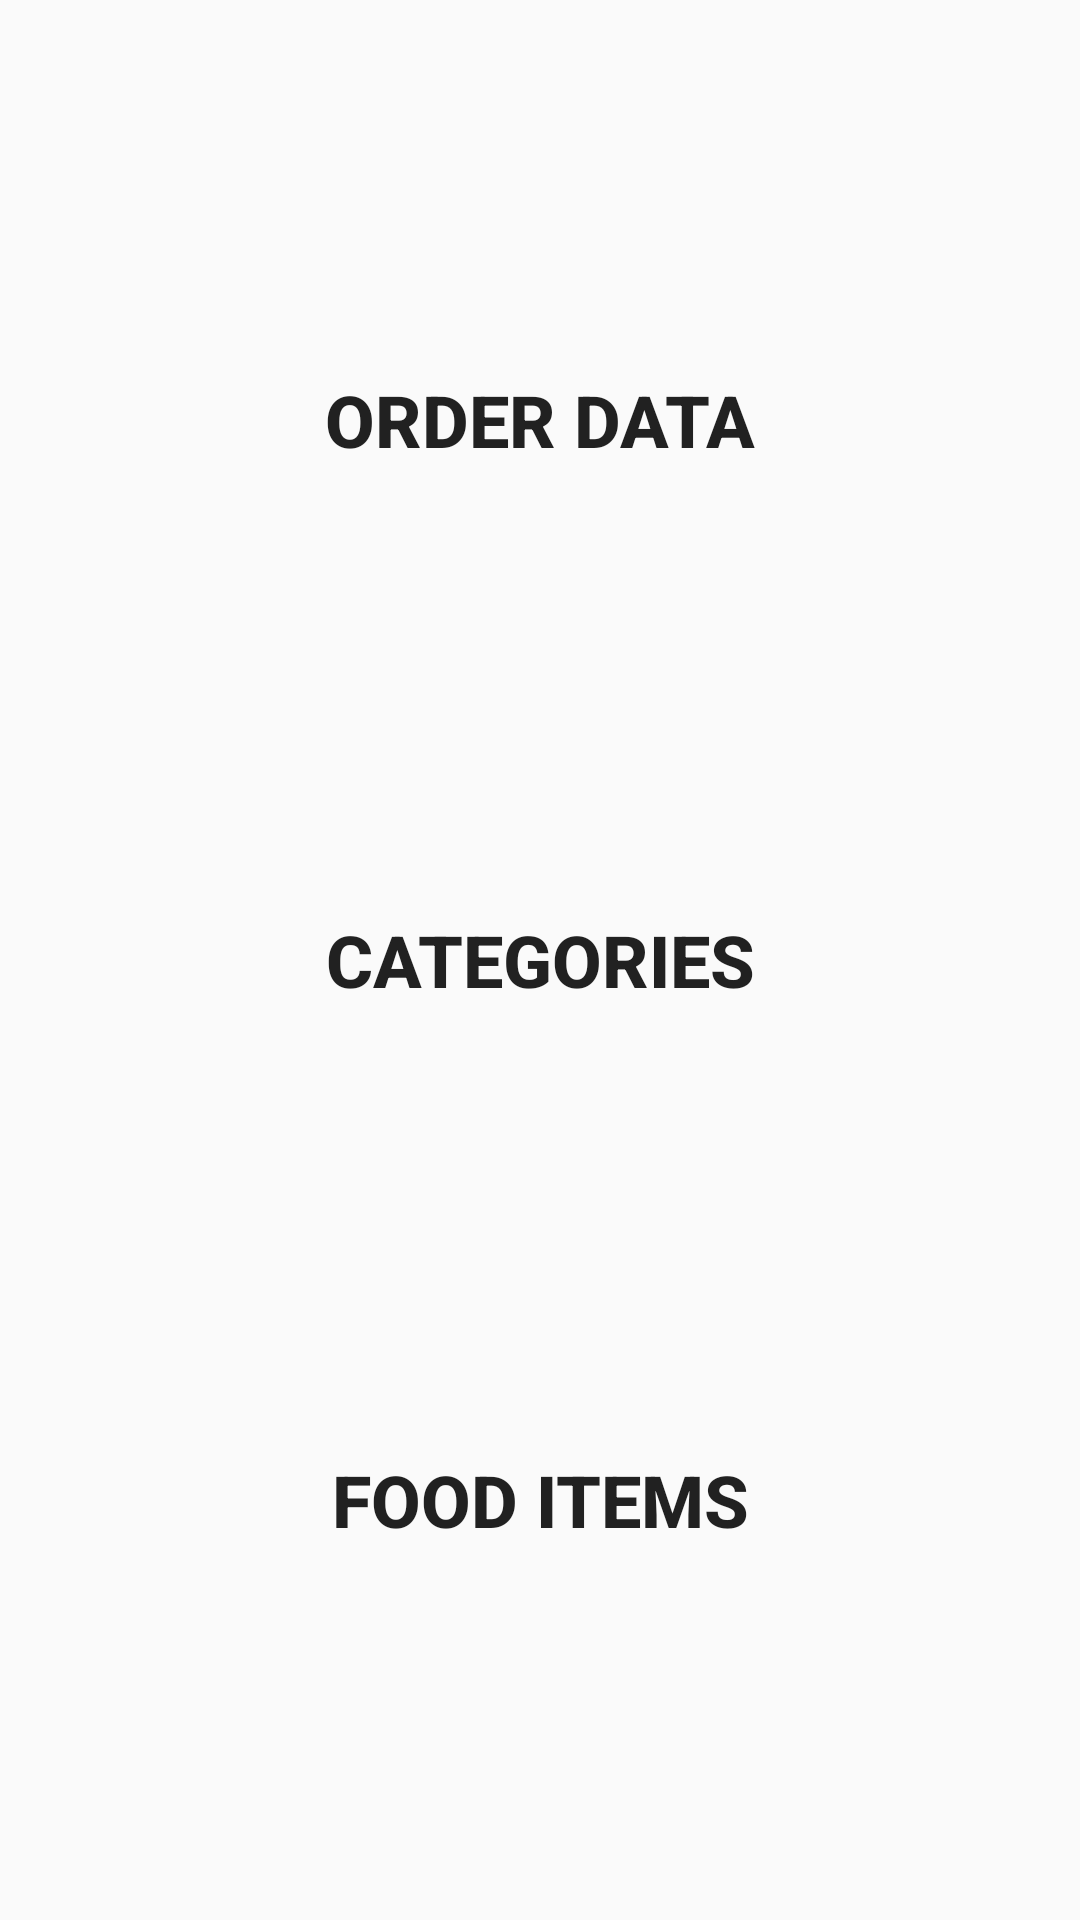

Layout XML and referenced resources for this Android screen:
<!-- AndroidManifest.xml: application theme AppTheme -->
<!-- res/layout/activity_database.xml -->
<?xml version="1.0" encoding="utf-8"?>
<LinearLayout xmlns:android="http://schemas.android.com/apk/res/android"
    xmlns:app="http://schemas.android.com/apk/res-auto"
    xmlns:tools="http://schemas.android.com/tools"
    android:orientation="vertical"
    android:background="@drawable/back"
    android:layout_width="match_parent"
    android:layout_height="match_parent"
    android:gravity="center"
    tools:context=".database">
<Button
    android:layout_width="300dp"
    android:background="@drawable/shape1"
    android:layout_height="180dp"
    android:text="ORDER DATA"
    android:id="@+id/user"
    android:textSize="24sp"
    android:textStyle="bold"/>
    <Button
        android:layout_width="300dp"
        android:background="@drawable/shape1"
        android:layout_height="180dp"
        android:text="CATEGORIES"
        android:id="@+id/menu"
        android:textSize="24sp"
        android:textStyle="bold"/>
    <Button
        android:layout_width="300dp"
        android:background="@drawable/shape1"
        android:layout_height="180dp"
        android:text="FOOD ITEMS"
        android:id="@+id/food"
        android:textSize="24sp"
        android:textStyle="bold"/>
</LinearLayout>
<!-- resources referenced by this layout -->
<resources>
  <style name="AppTheme" parent="Base.Theme.AppCompat.Light.DarkActionBar">
          
          <item name="colorPrimary">@color/colorPrimary</item>
          <item name="colorPrimaryDark">@color/colorPrimaryDark</item>
          <item name="colorAccent">@color/colorAccent</item>
      </style>
  <color name="colorPrimary">#008577</color>
  <color name="colorPrimaryDark">#00574B</color>
  <color name="colorAccent">#D81B60</color>
</resources>
